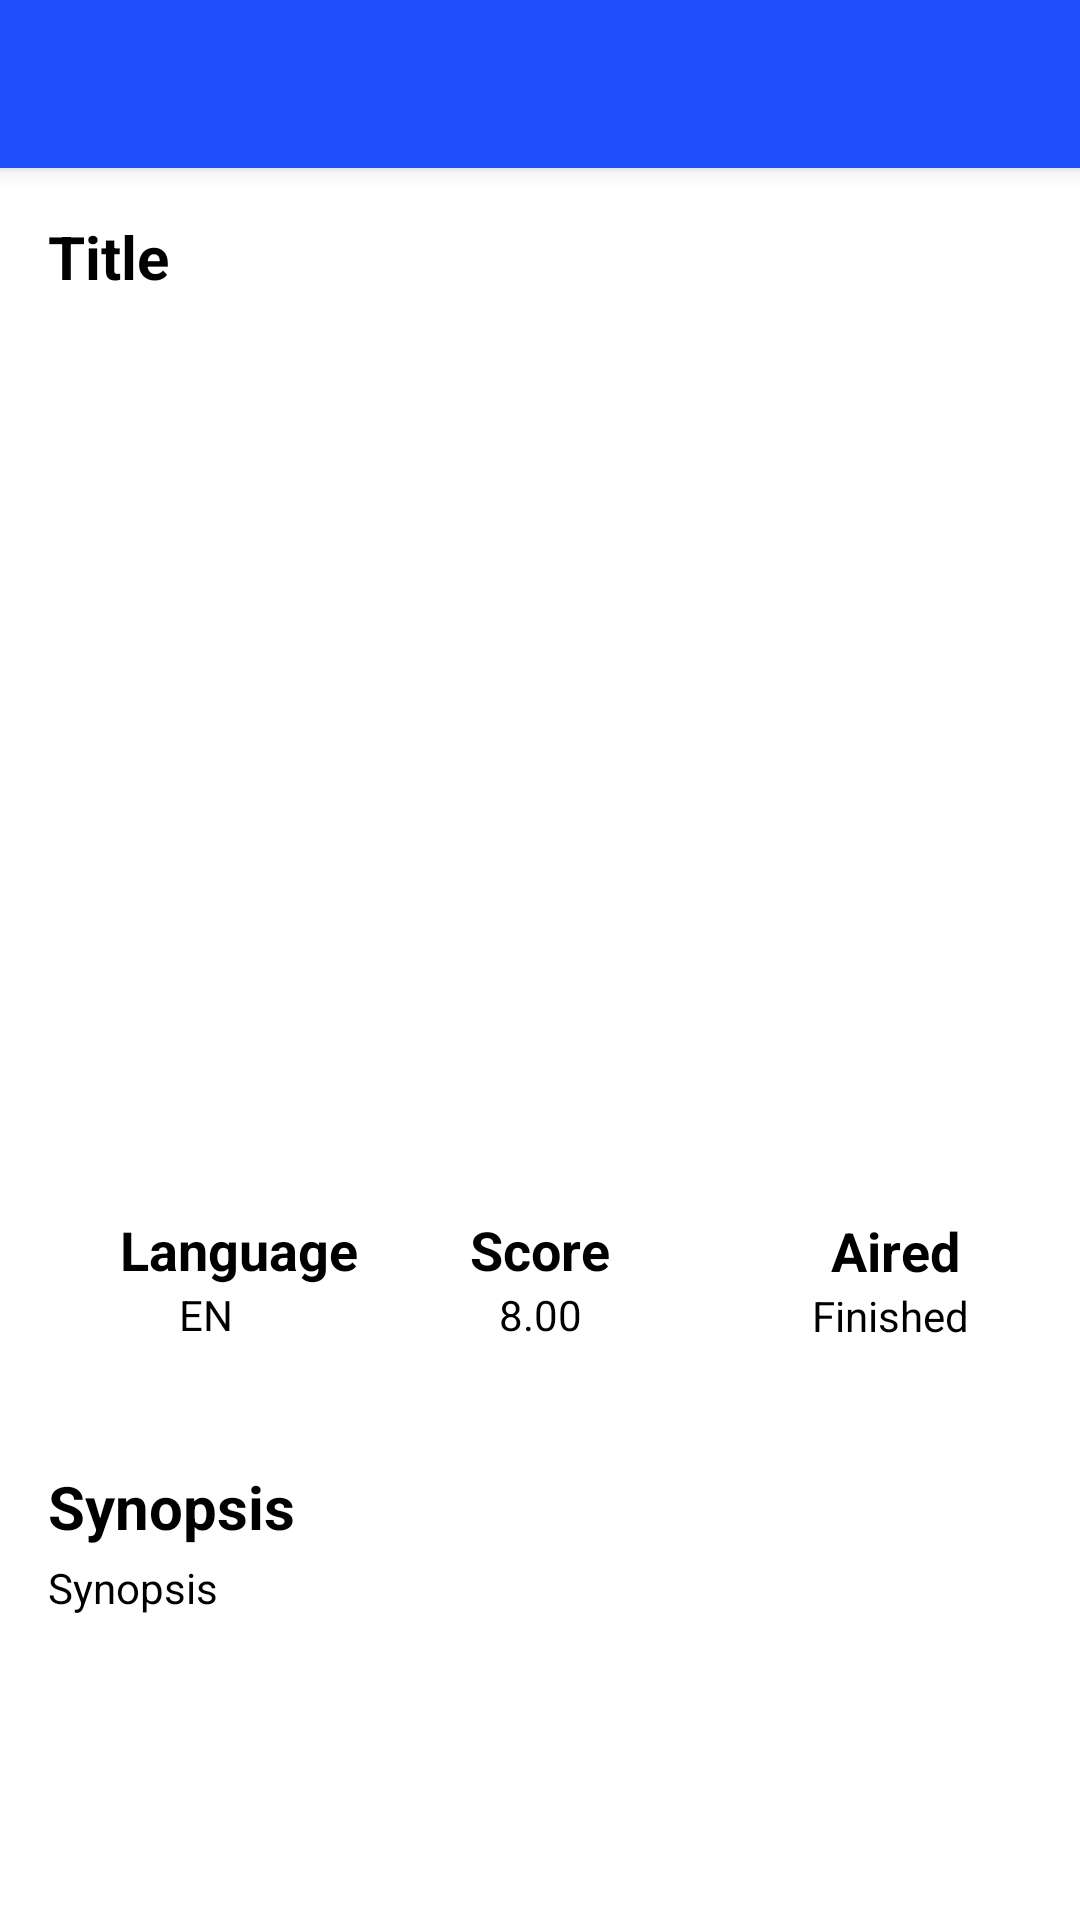

Reconstruct the res/layout file that produces this screen, plus the resources it refers to.
<!-- AndroidManifest.xml: activity theme Theme.Movies.NoActionBar -->
<!-- res/layout/activity_detail.xml -->
<?xml version="1.0" encoding="utf-8"?>
<androidx.coordinatorlayout.widget.CoordinatorLayout xmlns:android="http://schemas.android.com/apk/res/android"
    xmlns:app="http://schemas.android.com/apk/res-auto"
    android:layout_width="match_parent"
    android:layout_height="match_parent">

    <com.google.android.material.appbar.AppBarLayout
        android:layout_width="match_parent"
        android:layout_height="wrap_content"
        android:theme="@style/ThemeOverlay.MaterialComponents.Dark.ActionBar">

        <androidx.appcompat.widget.Toolbar
            android:id="@+id/toolbar"
            android:layout_width="match_parent"
            android:layout_height="?attr/actionBarSize"
            android:background="?attr/colorPrimary"
            app:popupTheme="@style/ThemeOverlay.MaterialComponents.Light" />

    </com.google.android.material.appbar.AppBarLayout>

    <androidx.core.widget.NestedScrollView
        android:id="@+id/content"
        android:layout_width="match_parent"
        android:layout_height="match_parent"
        app:layout_behavior="@string/appbar_scrolling_view_behavior">

        <include
            android:id="@+id/detail_content"
            layout="@layout/content_detail"/>

    </androidx.core.widget.NestedScrollView>

    <ProgressBar
        android:id="@+id/progress_bar"
        android:layout_width="wrap_content"
        android:layout_height="wrap_content"
        app:layout_constraintBottom_toBottomOf="parent"
        app:layout_constraintEnd_toEndOf="parent"
        app:layout_constraintStart_toStartOf="parent"
        app:layout_constraintTop_toTopOf="parent" />

</androidx.coordinatorlayout.widget.CoordinatorLayout>
<!-- res/layout/content_detail.xml (included above) -->
<?xml version="1.0" encoding="utf-8"?>
<androidx.constraintlayout.widget.ConstraintLayout
    xmlns:android="http://schemas.android.com/apk/res/android"
    xmlns:app="http://schemas.android.com/apk/res-auto"
    xmlns:tools="http://schemas.android.com/tools"
    android:layout_width="match_parent"
    android:layout_height="match_parent"
    android:clipToPadding="false"
    android:descendantFocusability="blocksDescendants"
    android:padding="16dp">


    <TextView
        android:id="@+id/text_title"
        android:layout_width="wrap_content"
        android:layout_height="wrap_content"
        android:textSize="20sp"
        android:textStyle="bold"
        android:textColor="@color/black"
        android:text="@string/Title"
        app:layout_constraintBottom_toBottomOf="parent"
        app:layout_constraintEnd_toEndOf="parent"
        app:layout_constraintHorizontal_bias="0.0"
        app:layout_constraintStart_toStartOf="parent"
        app:layout_constraintTop_toTopOf="parent"
        app:layout_constraintVertical_bias="0.0" />

    <ImageView
        android:id="@+id/imageView"
        android:layout_width="200dp"
        android:layout_height="285dp"
        android:contentDescription="@string/poster"
        app:layout_constraintBottom_toBottomOf="parent"
        app:layout_constraintEnd_toEndOf="parent"
        app:layout_constraintHorizontal_bias="0.497"
        app:layout_constraintStart_toStartOf="parent"
        app:layout_constraintTop_toBottomOf="@+id/text_title"
        app:layout_constraintVertical_bias="0.029"
        app:srcCompat="@drawable/poster_creed" />

    <TextView
        android:id="@+id/text_scores"
        android:layout_width="wrap_content"
        android:layout_height="wrap_content"
        android:layout_marginTop="16dp"
        android:text="@string/scored"
        android:textSize="18sp"
        android:textColor="@color/black"
        android:textStyle="bold"
        app:layout_constraintBottom_toBottomOf="parent"
        app:layout_constraintEnd_toEndOf="parent"
        app:layout_constraintStart_toStartOf="parent"
        app:layout_constraintTop_toBottomOf="@+id/imageView"
        app:layout_constraintVertical_bias="0.0" />

    <TextView
        android:id="@+id/text_episode"
        android:layout_width="wrap_content"
        android:layout_height="wrap_content"
        android:layout_marginStart="24dp"
        android:textSize="18sp"
        android:textStyle="bold"
        android:textColor="@color/black"
        android:layout_marginTop="16dp"
        android:text="@string/language"
        app:layout_constraintBottom_toBottomOf="parent"
        app:layout_constraintStart_toStartOf="parent"
        app:layout_constraintTop_toBottomOf="@+id/imageView"
        app:layout_constraintVertical_bias="0.0" />

    <TextView
        android:id="@+id/text_status"
        android:layout_width="wrap_content"
        android:layout_height="wrap_content"
        android:layout_marginTop="16dp"
        android:textColor="@color/black"
        android:layout_marginEnd="24dp"
        android:text="@string/aired"
        android:textSize="18sp"
        android:textStyle="bold"
        app:layout_constraintBottom_toBottomOf="parent"
        app:layout_constraintEnd_toEndOf="parent"
        app:layout_constraintTop_toBottomOf="@+id/imageView"
        app:layout_constraintVertical_bias="0.002" />

    <TextView
        android:id="@+id/synopsis"
        android:layout_width="wrap_content"
        android:layout_height="wrap_content"
        android:textColor="@color/black"
        android:layout_marginTop="60dp"
        android:text="@string/synopsis"
        android:textSize="20sp"
        android:textStyle="bold"
        app:layout_constraintStart_toStartOf="parent"
        app:layout_constraintTop_toBottomOf="@+id/text_episode" />

    <TextView
        android:id="@+id/text_synopsis"
        android:layout_width="wrap_content"
        android:layout_height="wrap_content"
        android:layout_marginTop="4dp"
        android:text="@string/synopsis"
        android:textColor="@color/black"
        android:justificationMode="inter_word"
        app:layout_constraintStart_toStartOf="parent"
        app:layout_constraintTop_toBottomOf="@+id/synopsis" />

    <TextView
        android:id="@+id/episodevalue"
        android:layout_width="wrap_content"
        android:layout_height="wrap_content"
        android:gravity="center_vertical"
        android:textColor="@color/black"
        android:text="@string/languagedummy"
        app:layout_constraintEnd_toEndOf="parent"
        app:layout_constraintHorizontal_bias="0.141"
        app:layout_constraintStart_toStartOf="parent"
        app:layout_constraintTop_toBottomOf="@+id/text_episode" />

    <TextView
        android:id="@+id/scorevalue"
        android:layout_width="wrap_content"
        android:layout_height="wrap_content"
        android:gravity="center_vertical"
        android:text="@string/point"
        android:textColor="@color/black"
        app:layout_constraintEnd_toEndOf="parent"
        app:layout_constraintStart_toStartOf="parent"
        app:layout_constraintTop_toBottomOf="@+id/text_scores" />

    <TextView
        android:id="@+id/statusvalue"
        android:layout_width="wrap_content"
        android:layout_height="wrap_content"
        android:gravity="center_vertical"
        android:text="@string/finished"
        android:textColor="@color/black"
        app:layout_constraintEnd_toEndOf="parent"
        app:layout_constraintHorizontal_bias="0.924"
        app:layout_constraintStart_toStartOf="parent"
        app:layout_constraintTop_toBottomOf="@+id/text_status" />



</androidx.constraintlayout.widget.ConstraintLayout>
<!-- resources referenced by this layout -->
<resources>
  <color name="black">#FF000000</color>
  <string name="Title">Title</string>
  <string name="aired">Aired</string>
  <string name="finished">Finished</string>
  <string name="language">Language</string>
  <string name="languagedummy">EN</string>
  <string name="point">8.00</string>
  <string name="poster">Poster</string>
  <string name="scored">Score</string>
  <string name="synopsis">Synopsis</string>
  <style name="Theme.Movies.NoActionBar" parent="Theme.Movies">
          <item name="windowActionBar">false</item>
          <item name="windowNoTitle">true</item>
      </style>
  <style name="Theme.Movies" parent="Theme.MaterialComponents.DayNight.DarkActionBar">
          
          <item name="colorPrimary">@color/blue</item>
          <item name="colorPrimaryVariant">@color/darkblue</item>
          <item name="colorOnPrimary">@color/white</item>
          
          <item name="colorSecondary">@color/teal_200</item>
          <item name="colorSecondaryVariant">@color/teal_700</item>
          <item name="colorOnSecondary">@color/black</item>
          
          <item name="android:statusBarColor" tools:targetApi="l">?attr/colorPrimaryVariant</item>
          
      </style>
  <color name="blue">#1F4EFA</color>
  <color name="darkblue">#1D419F</color>
  <color name="white">#FFFFFFFF</color>
  <color name="teal_200">#FF03DAC5</color>
  <color name="teal_700">#FF018786</color>
</resources>
